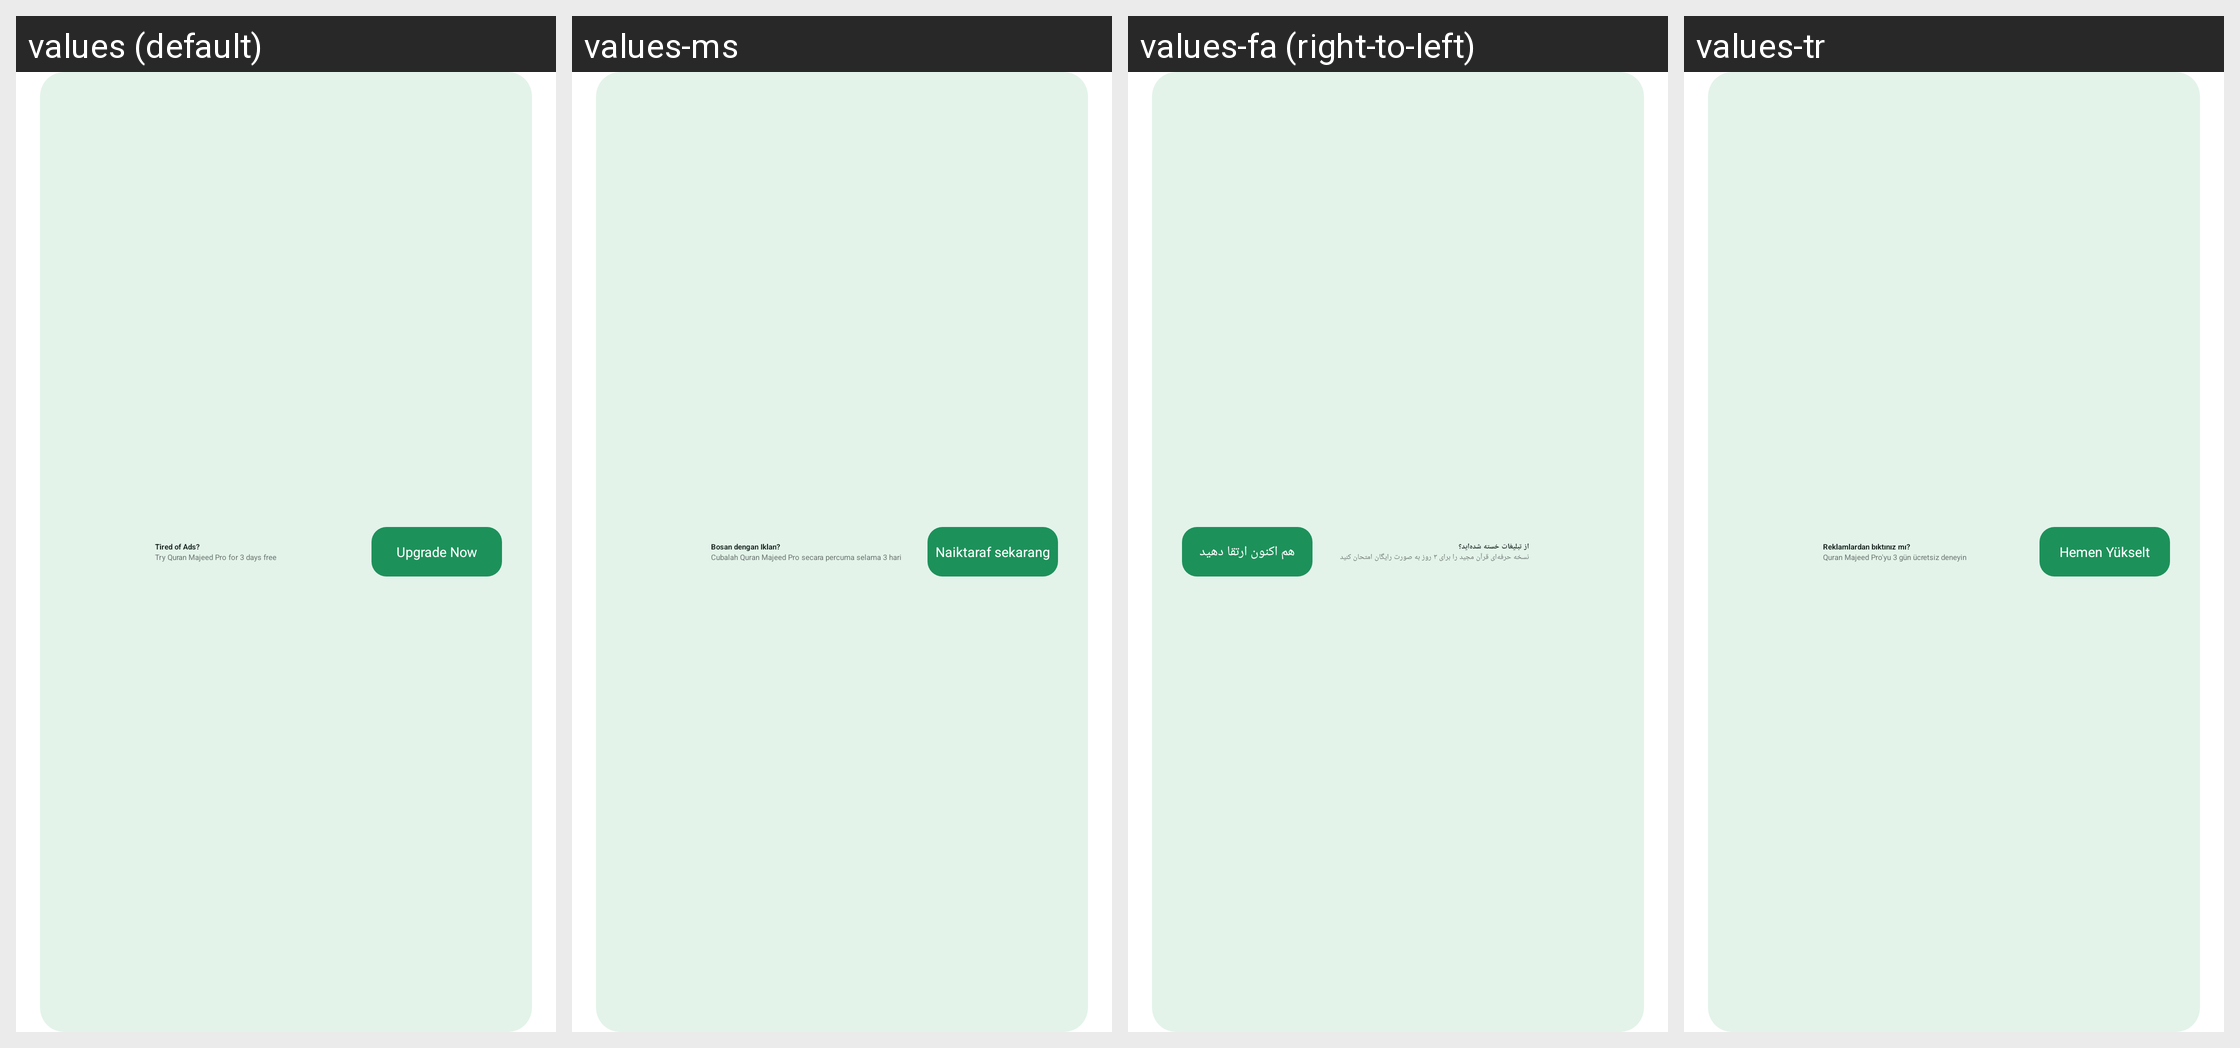

The same Android screen rendered under several of its app's locales, left to right. List the strings drawn on it with the default value and each locale's translation.
Android screen res/layout/dashboard_fb_banner_ad.xml rendered under 4 locales, left to right: values (default), values-ms, values-fa (right-to-left), values-tr. Device: Nexus 5 (rendered at 1080×1920; each locale shown at half size, 540×960, under a caption strip naming it); theme myTheme.
Other locales in the repository, not shown: values-ar, values-de, values-en, values-es, values-fr, values-hi, values-in, values-it, values-ru, values-ur, values-zh.
Strings drawn on this screen, with the default value and each locale's value (text and hints the layout hard-codes, and strings that could not be matched under every locale, appear in the picture but are not listed):

ad_banner_title
  values: Tired of Ads?
  values-ms: Bosan dengan Iklan?
  values-fa: از تبلیغات خسته شده‌اید؟
  values-tr: Reklamlardan bıktınız mı?

ad_banner_3_days_free_text
  values: Try Quran Majeed Pro for 3 days free
  values-ms: Cubalah Quran Majeed Pro secara percuma selama 3 hari
  values-fa: نسخه حرفه‌ای قرآن مجید را برای ۳ روز به صورت رایگان امتحان کنید
  values-tr: Quran Majeed Pro'yu 3 gün ücretsiz deneyin

upgrade_now
  values: Upgrade Now
  values-ms: Naiktaraf sekarang
  values-fa: هم اکنون ارتقا دهید
  values-tr: Hemen Yükselt
